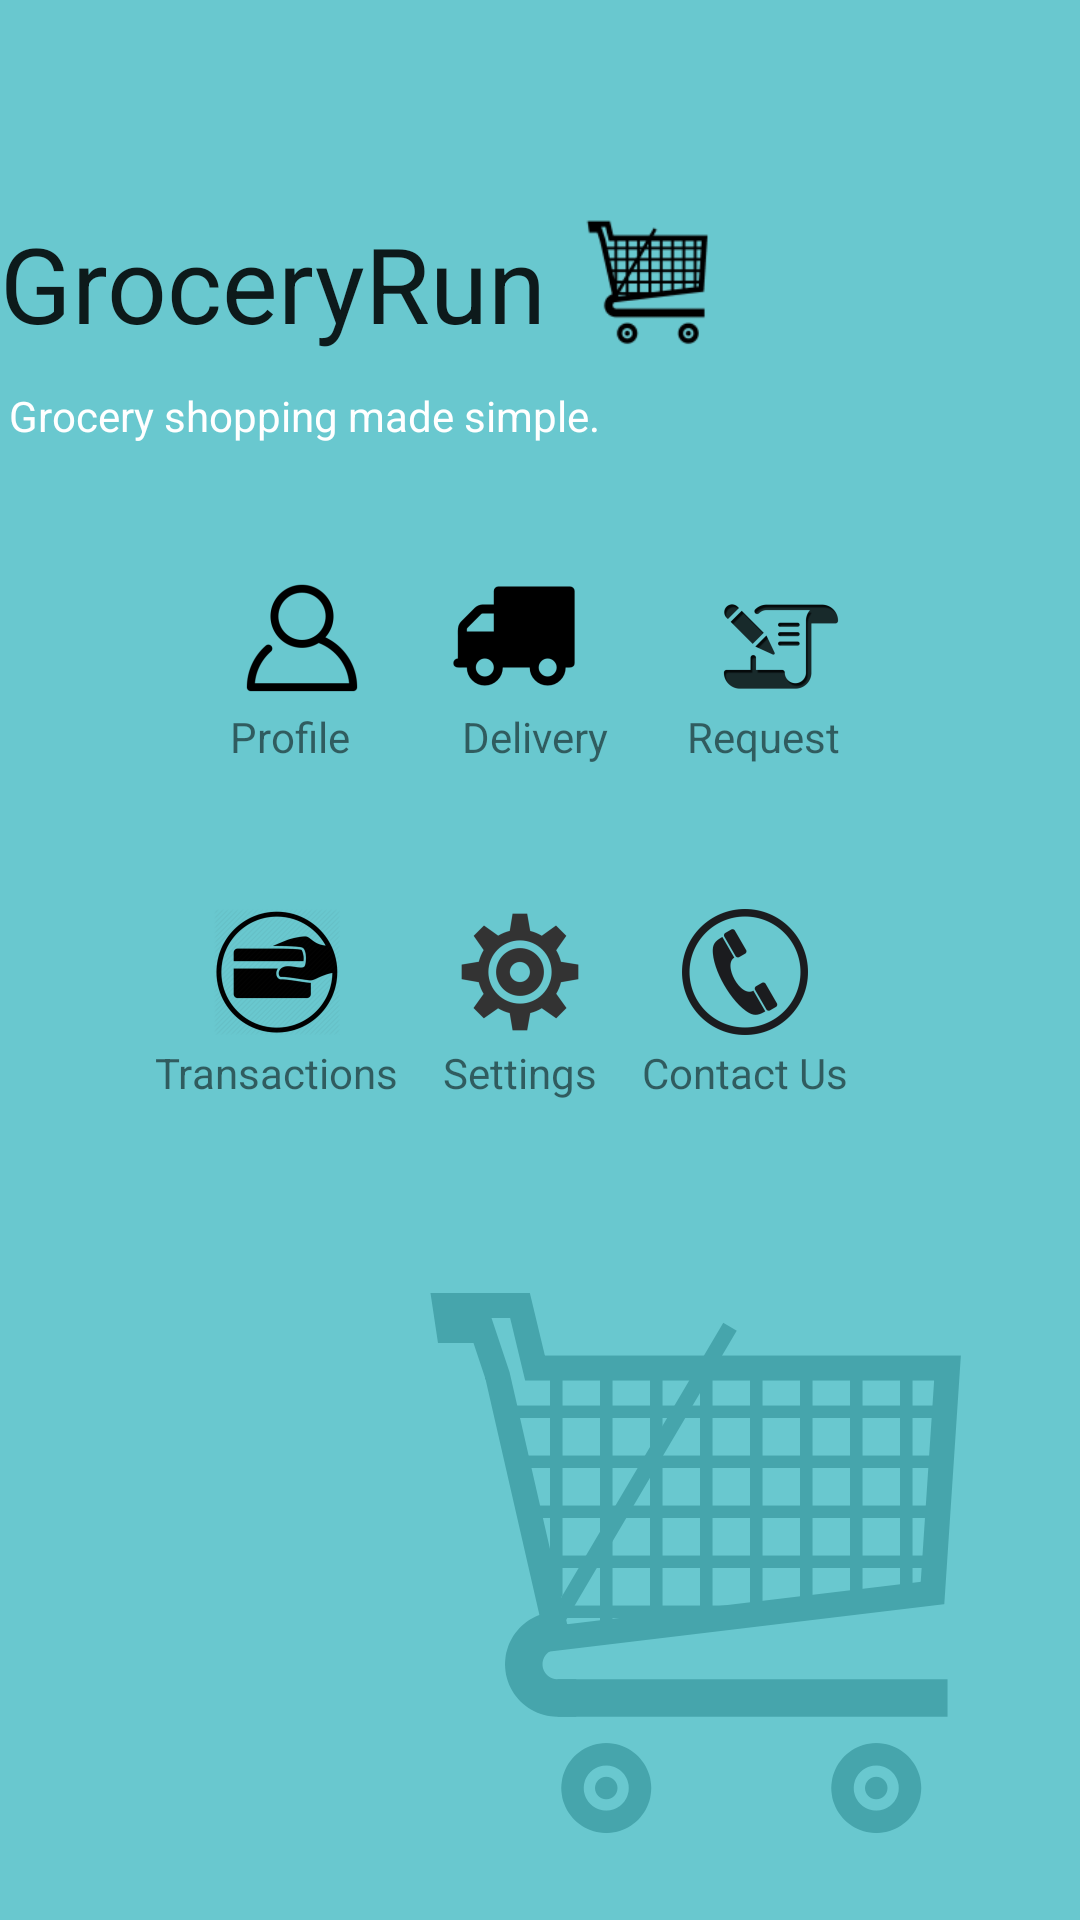

Write the Android layout XML for this screen, with the resource values it uses.
<!-- AndroidManifest.xml: application theme AppTheme.NoActionBar -->
<!-- res/layout/activity_main.xml -->
<?xml version="1.0" encoding="utf-8"?>
<RelativeLayout xmlns:android="http://schemas.android.com/apk/res/android"
    xmlns:tools="http://schemas.android.com/tools"
    android:layout_width="match_parent"
    android:layout_height="match_parent"
    android:paddingBottom="@dimen/activity_vertical_margin"
    android:paddingLeft="@dimen/activity_horizontal_margin"
    android:paddingRight="@dimen/activity_horizontal_margin"
    android:paddingTop="@dimen/activity_vertical_margin"
    tools:context="com.cs465.groceryrun.groceryrun.MainActivity"
    android:background="@mipmap/background2">

    <LinearLayout
        android:orientation="vertical"
        android:layout_width="match_parent"
        android:layout_height="match_parent"
        android:background="#c43cb8c1">

        <LinearLayout
            android:orientation="vertical"
            android:layout_width="match_parent"
            android:layout_height="wrap_content"
            android:paddingTop="60dp">

            <LinearLayout
                android:orientation="horizontal"
                android:layout_width="wrap_content"
                android:layout_height="match_parent"
                android:gravity="center">

                <TextView
                    android:layout_width="wrap_content"
                    android:layout_height="match_parent"
                    android:textAppearance="?android:attr/textAppearanceLarge"
                    android:text="GroceryRun"
                    android:id="@+id/textView57"
                    android:gravity="center_vertical|right"
                    android:layout_weight="4"
                    android:textSize="35sp" />

                <ImageView
                    android:layout_width="69dp"
                    android:layout_height="69dp"
                    android:id="@+id/imageView3"
                    android:src="@mipmap/icon_cartb"
                    android:scaleType="fitCenter" />
            </LinearLayout>

            <LinearLayout
                android:orientation="vertical"
                android:layout_width="match_parent"
                android:layout_height="wrap_content"
                android:layout_gravity="right">

                <TextView
                    android:layout_width="wrap_content"
                    android:layout_height="wrap_content"
                    android:text="Grocery shopping made simple. "
                    android:paddingLeft="10px"
                    android:id="@+id/textView13"
                    android:textColor="#ffffff" />
            </LinearLayout>

        </LinearLayout>

        <LinearLayout
            android:orientation="vertical"
            android:layout_width="match_parent"
            android:layout_height="match_parent"
            android:paddingTop="40dp"
            android:paddingLeft="17dp">

            <LinearLayout
                android:orientation="horizontal"
                android:layout_width="match_parent"
                android:layout_height="wrap_content"
                android:paddingLeft="60dp"
                android:paddingRight="45dp"
                android:weightSum="1">

                <LinearLayout
                    android:orientation="vertical"
                    android:layout_width="wrap_content"
                    android:layout_height="match_parent">

                    <ImageButton
                        android:layout_width="wrap_content"
                        android:layout_height="wrap_content"
                        android:onClick="profile"
                        android:id="@+id/imageButton11"
                        android:src="@mipmap/icon_user"
                        android:background="#00000000" />

                    <TextView
                        android:layout_width="51dp"
                        android:layout_height="wrap_content"
                        android:textAppearance="?android:attr/textAppearanceSmall"
                        android:text="Profile"
                        android:id="@+id/textView58"
                        android:layout_gravity="left" />
                </LinearLayout>

                <LinearLayout
                    android:orientation="horizontal"
                    android:layout_width="15dp"
                    android:layout_height="match_parent"
                    android:paddingLeft="40dp"
                    android:layout_weight="0.14"></LinearLayout>

                <LinearLayout
                    android:orientation="vertical"
                    android:layout_width="wrap_content"
                    android:layout_height="match_parent">

                    <ImageButton
                        android:layout_width="wrap_content"
                        android:layout_height="wrap_content"
                        android:id="@+id/imageButton12"
                        android:onClick="deliver"
                        android:src="@mipmap/icon_delivery"
                        android:background="#00000000" />

                    <TextView
                        android:layout_width="62dp"
                        android:layout_height="wrap_content"
                        android:textAppearance="?android:attr/textAppearanceSmall"
                        android:text="Delivery"
                        android:id="@+id/textView59"
                        android:gravity="center" />
                </LinearLayout>

                <LinearLayout
                    android:orientation="horizontal"
                    android:layout_width="15dp"
                    android:layout_height="match_parent"
                    android:paddingLeft="40dp"></LinearLayout>

                <LinearLayout
                    android:orientation="vertical"
                    android:layout_width="wrap_content"
                    android:layout_height="match_parent">

                    <ImageButton
                        android:layout_width="wrap_content"
                        android:layout_height="wrap_content"
                        android:id="@+id/imageButton13"
                        android:onClick="request"
                        android:src="@mipmap/icon_request"
                        android:background="#00000000"
                        android:layout_gravity="right" />

                    <TextView
                        android:layout_width="60dp"
                        android:layout_height="wrap_content"
                        android:textAppearance="?android:attr/textAppearanceSmall"
                        android:text="Request"
                        android:id="@+id/textView60"
                        android:gravity="center" />
                </LinearLayout>
            </LinearLayout>

            <LinearLayout
                android:orientation="horizontal"
                android:layout_width="match_parent"
                android:layout_height="wrap_content"
                android:paddingLeft="35dp"
                android:paddingTop="45dp">

                <LinearLayout
                    android:orientation="vertical"
                    android:layout_width="wrap_content"
                    android:layout_height="match_parent">

                    <ImageButton
                        android:layout_width="match_parent"
                        android:layout_height="wrap_content"
                        android:id="@+id/imageButton"
                        android:onClick="transactions"
                        android:src="@mipmap/icon_transaction"
                        android:background="#00000000" />

                    <TextView
                        android:layout_width="wrap_content"
                        android:layout_height="wrap_content"
                        android:textAppearance="?android:attr/textAppearanceSmall"
                        android:text="Transactions"
                        android:id="@+id/textView18" />
                </LinearLayout>

                <LinearLayout
                    android:orientation="horizontal"
                    android:layout_width="15dp"
                    android:layout_height="match_parent"
                    android:paddingLeft="40dp"></LinearLayout>

                <LinearLayout
                    android:orientation="vertical"
                    android:layout_width="wrap_content"
                    android:layout_height="match_parent">

                    <ImageButton
                        android:layout_width="fill_parent"
                        android:layout_height="wrap_content"
                        android:id="@+id/imageButton2"
                        android:onClick="settings"
                        android:src="@mipmap/icon_settings"
                        android:background="#00000000" />

                    <TextView
                        android:layout_width="fill_parent"
                        android:layout_height="wrap_content"
                        android:textAppearance="?android:attr/textAppearanceSmall"
                        android:text="Settings"
                        android:id="@+id/textView19" />
                </LinearLayout>

                <LinearLayout
                    android:orientation="horizontal"
                    android:layout_width="15dp"
                    android:layout_height="match_parent"
                    android:paddingLeft="40dp"></LinearLayout>

                <LinearLayout
                    android:orientation="vertical"
                    android:layout_width="wrap_content"
                    android:layout_height="wrap_content">

                    <ImageButton
                        android:layout_width="fill_parent"
                        android:layout_height="wrap_content"
                        android:id="@+id/imageButton14"
                        android:onClick="contact"
                        android:src="@mipmap/icon_contact"
                        android:background="#00000000" />

                    <TextView
                        android:layout_width="wrap_content"
                        android:layout_height="wrap_content"
                        android:textAppearance="?android:attr/textAppearanceSmall"
                        android:text="Contact Us"
                        android:id="@+id/textView23" />
                </LinearLayout>
            </LinearLayout>

        </LinearLayout>

    </LinearLayout>

</RelativeLayout>
<!-- resources referenced by this layout -->
<resources>
  <!-- mipmap background2: png bitmap (mipmap-xxxhdpi, 49126 bytes) -->
  <!-- mipmap icon_cartb: png bitmap (mipmap-hdpi, 1523 bytes) -->
  <!-- mipmap icon_contact: png bitmap (mipmap-hdpi, 1816 bytes) -->
  <!-- mipmap icon_delivery: png bitmap (mipmap-hdpi, 911 bytes) -->
  <!-- mipmap icon_request: png bitmap (mipmap-hdpi, 1199 bytes) -->
  <!-- mipmap icon_settings: png bitmap (mipmap-hdpi, 1369 bytes) -->
  <!-- mipmap icon_transaction: png bitmap (mipmap-hdpi, 2522 bytes) -->
  <!-- mipmap icon_user: png bitmap (mipmap-hdpi, 1070 bytes) -->
  <style name="AppTheme.NoActionBar">
          <item name="windowActionBar">false</item>
          <item name="windowNoTitle">true</item>
      </style>
</resources>
